Run: headless pygame with SDL's dummy video driver; simulated clock (each Clock.tick advances the game by its frame time, no real sleeping); random seed 0; keys injected as events and as key.get_pressed() state; no mouse input.
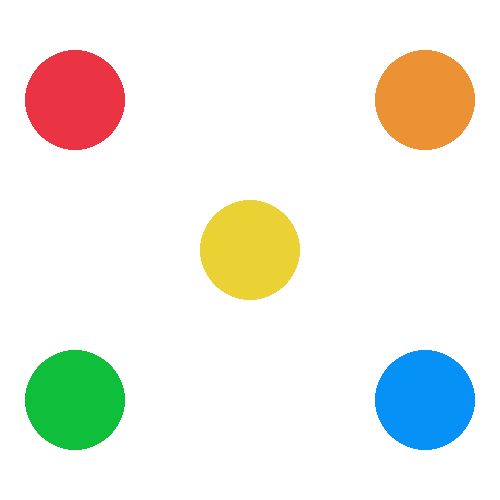
Frame 1 of 4 · flips 1–60 · no input
Frame 2 of 4 · flips 61–180 · tapped SPACE, RETURN · held RIGHT (→), D · screen unchanged from frame 1, image omitted
Frame 3 of 4 · flips 181–300 · held DOWN (↓), S · screen unchanged from frame 2, image omitted
Frame 4 of 4 · flips 301–420 · held LEFT (←), A, UP (↑), W · screen unchanged from frame 3, image omitted

The pygame program that drew these frames:

# challenge 1
import pygame
pygame.init()

screen = pygame.display.set_mode([500, 500])
radius = 50

# challenge 1
# create the game loop
running  = True
while running:
    # looks at events
    for event in pygame.event.get():
        if event.type == pygame.QUIT:
            running = False

    colors = {
        'red' : (235, 52, 67),
        'orange' : (235, 147, 52),
        'yellow' : (235, 210, 52),
        'green' : (15, 191, 59),
        'blue' : (5, 145, 245),
        'white' : (255, 255, 255),}

    positions = {
        'position1' : (250, 250), # yellow
        'position2' : (75, 100), # red
        'position3' : (425, 100), # ornage
        'position4' : (75, 400), # green
        'position5' : (425, 400),} #blue

    # clear the screen
    screen.fill((colors['white']))
    # draw a circle
    # colored 5 circles
    pygame.draw.circle(screen, colors['yellow'], positions['position1'], radius)
    pygame.draw.circle(screen, colors['red'], positions['position2'], radius)
    pygame.draw.circle(screen, colors['orange'], positions['position3'], radius)
    pygame.draw.circle(screen, colors['green'], positions['position4'], radius)
    pygame.draw.circle(screen, colors['blue'], positions['position5'], radius)

    # update display
    pygame.display.flip()

# -----------------------------------------------
# CHALLENGE 2

running = True
while running:
    #lookds at events
    for event in pygame.event.get():
        if event.type == pygame.QUIT:
            running = False

    #draw circle
    screen.fill((255, 255, 255))

    for i in range(0,9):
        color = (90, 90, 90)
        x = ((i % 3) * 175) + 75
        y = (int(i / 3) * 175) + 75
        position = (x,y)

        pygame.draw.circle(screen, color, position, radius)

    pygame.display.flip()
